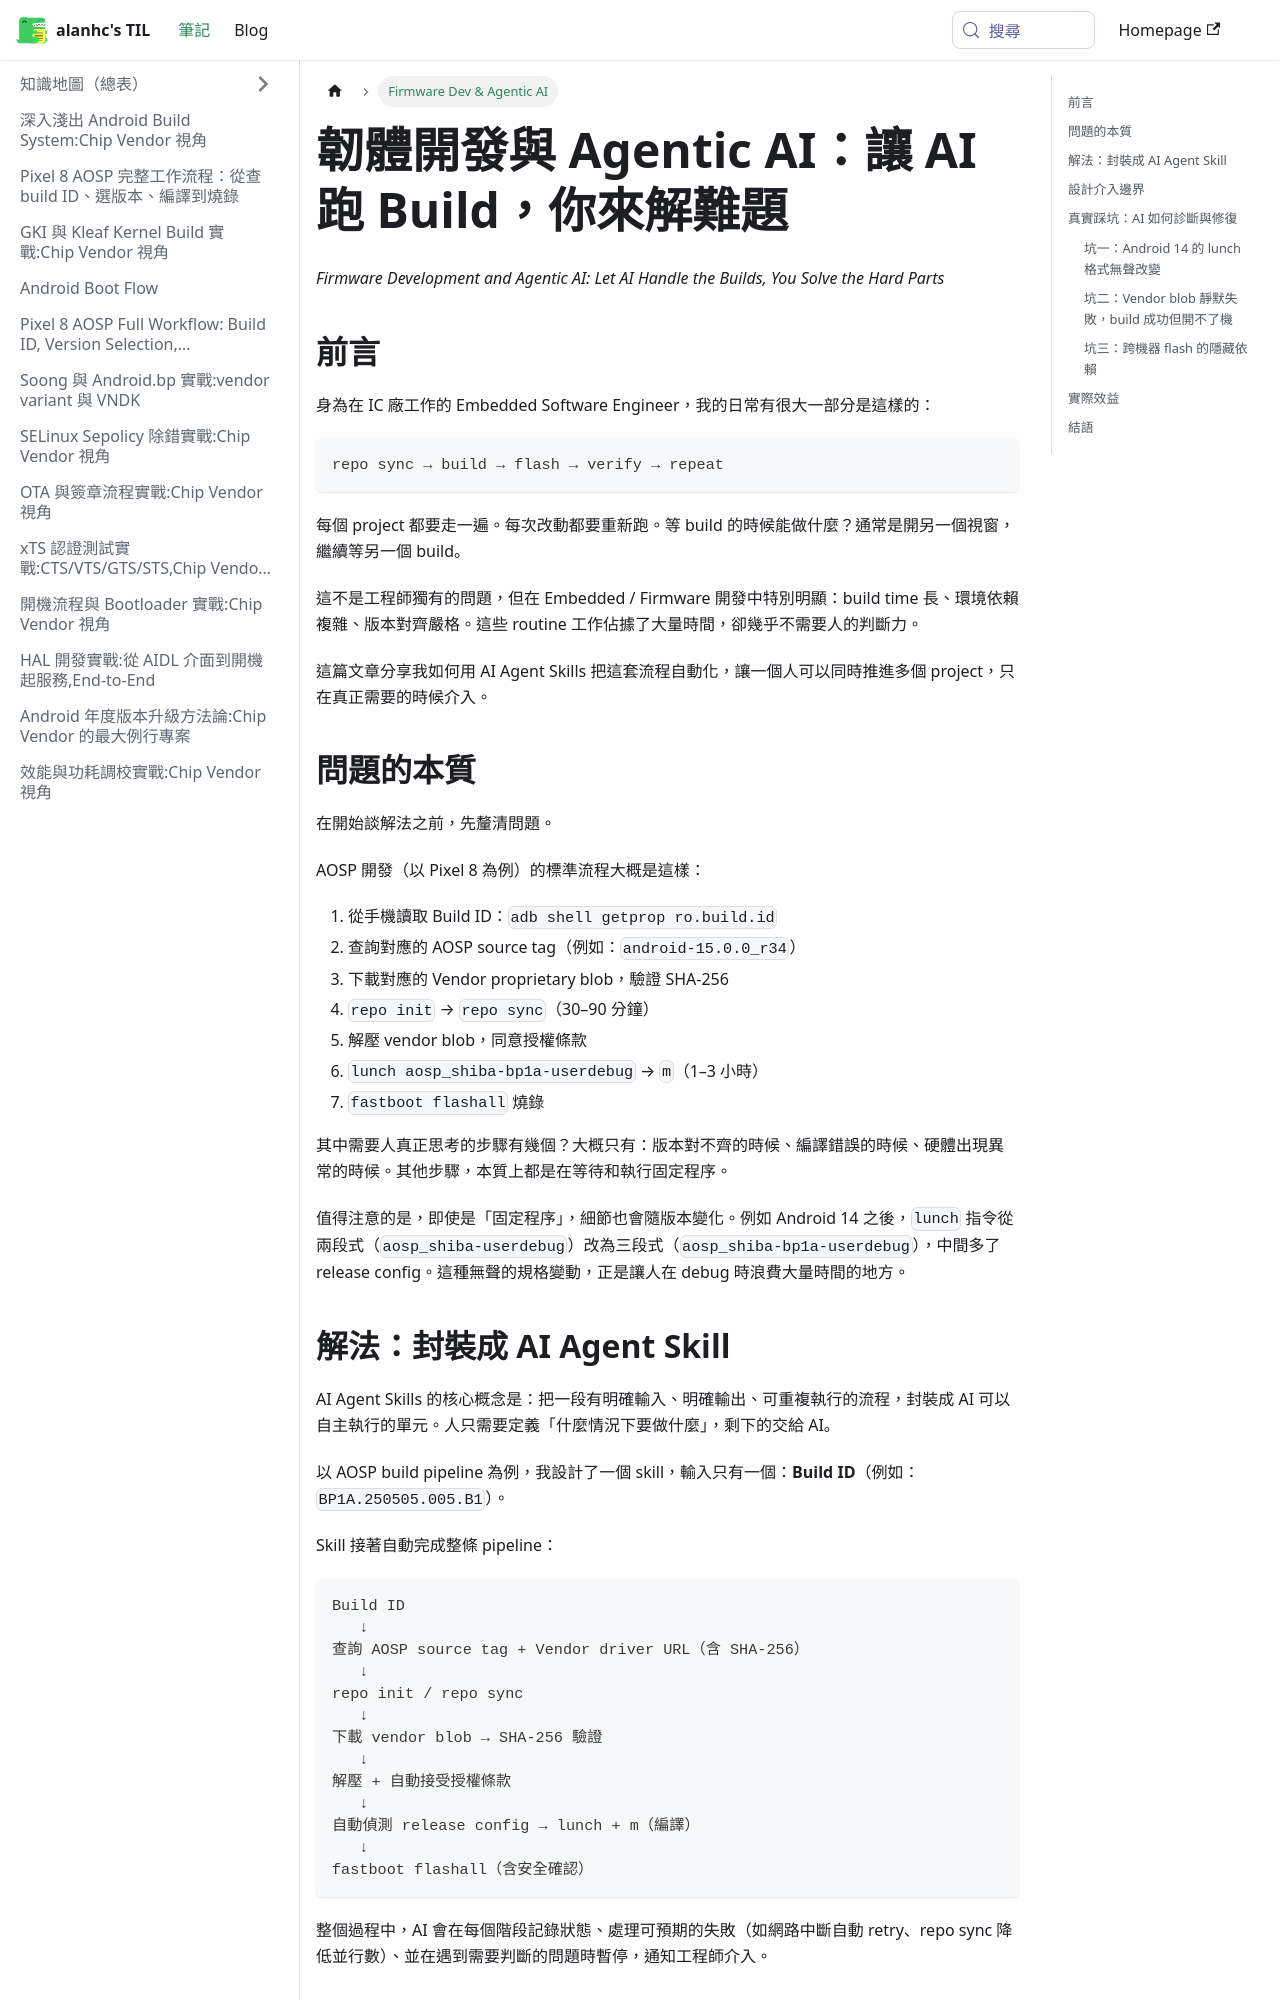

repository: alanhc/til · page: docs/android_firmware_development_and_agentic_ai.html · generator: docusaurus

---
title: 韌體開發與 Agentic AI
sidebar_label: Firmware Dev & Agentic AI
---

# 韌體開發與 Agentic AI：讓 AI 跑 Build，你來解難題

*Firmware Development and Agentic AI: Let AI Handle the Builds, You Solve the Hard Parts*

## 前言

身為在 IC 廠工作的 Embedded Software Engineer，我的日常有很大一部分是這樣的：

```
repo sync → build → flash → verify → repeat
```

每個 project 都要走一遍。每次改動都要重新跑。等 build 的時候能做什麼？通常是開另一個視窗，繼續等另一個 build。

這不是工程師獨有的問題，但在 Embedded / Firmware 開發中特別明顯：build time 長、環境依賴複雜、版本對齊嚴格。這些 routine 工作佔據了大量時間，卻幾乎不需要人的判斷力。

這篇文章分享我如何用 AI Agent Skills 把這套流程自動化，讓一個人可以同時推進多個 project，只在真正需要的時候介入。

## 問題的本質

在開始談解法之前，先釐清問題。

AOSP 開發（以 Pixel 8 為例）的標準流程大概是這樣：

1. 從手機讀取 Build ID：`adb shell getprop ro.build.id`
2. 查詢對應的 AOSP source tag（例如：`android-15.0.0_r34`）
3. 下載對應的 Vendor proprietary blob，驗證 SHA-256
4. `repo init` → `repo sync`（30–90 分鐘）
5. 解壓 vendor blob，同意授權條款
6. `lunch aosp_shiba-bp1a-userdebug` → `m`（1–3 小時）
7. `fastboot flashall` 燒錄

其中需要人真正思考的步驟有幾個？大概只有：版本對不齊的時候、編譯錯誤的時候、硬體出現異常的時候。其他步驟，本質上都是在等待和執行固定程序。

值得注意的是，即使是「固定程序」，細節也會隨版本變化。例如 Android 14 之後，`lunch` 指令從兩段式（`aosp_shiba-userdebug`）改為三段式（`aosp_shiba-bp1a-userdebug`），中間多了 release config。這種無聲的規格變動，正是讓人在 debug 時浪費大量時間的地方。
